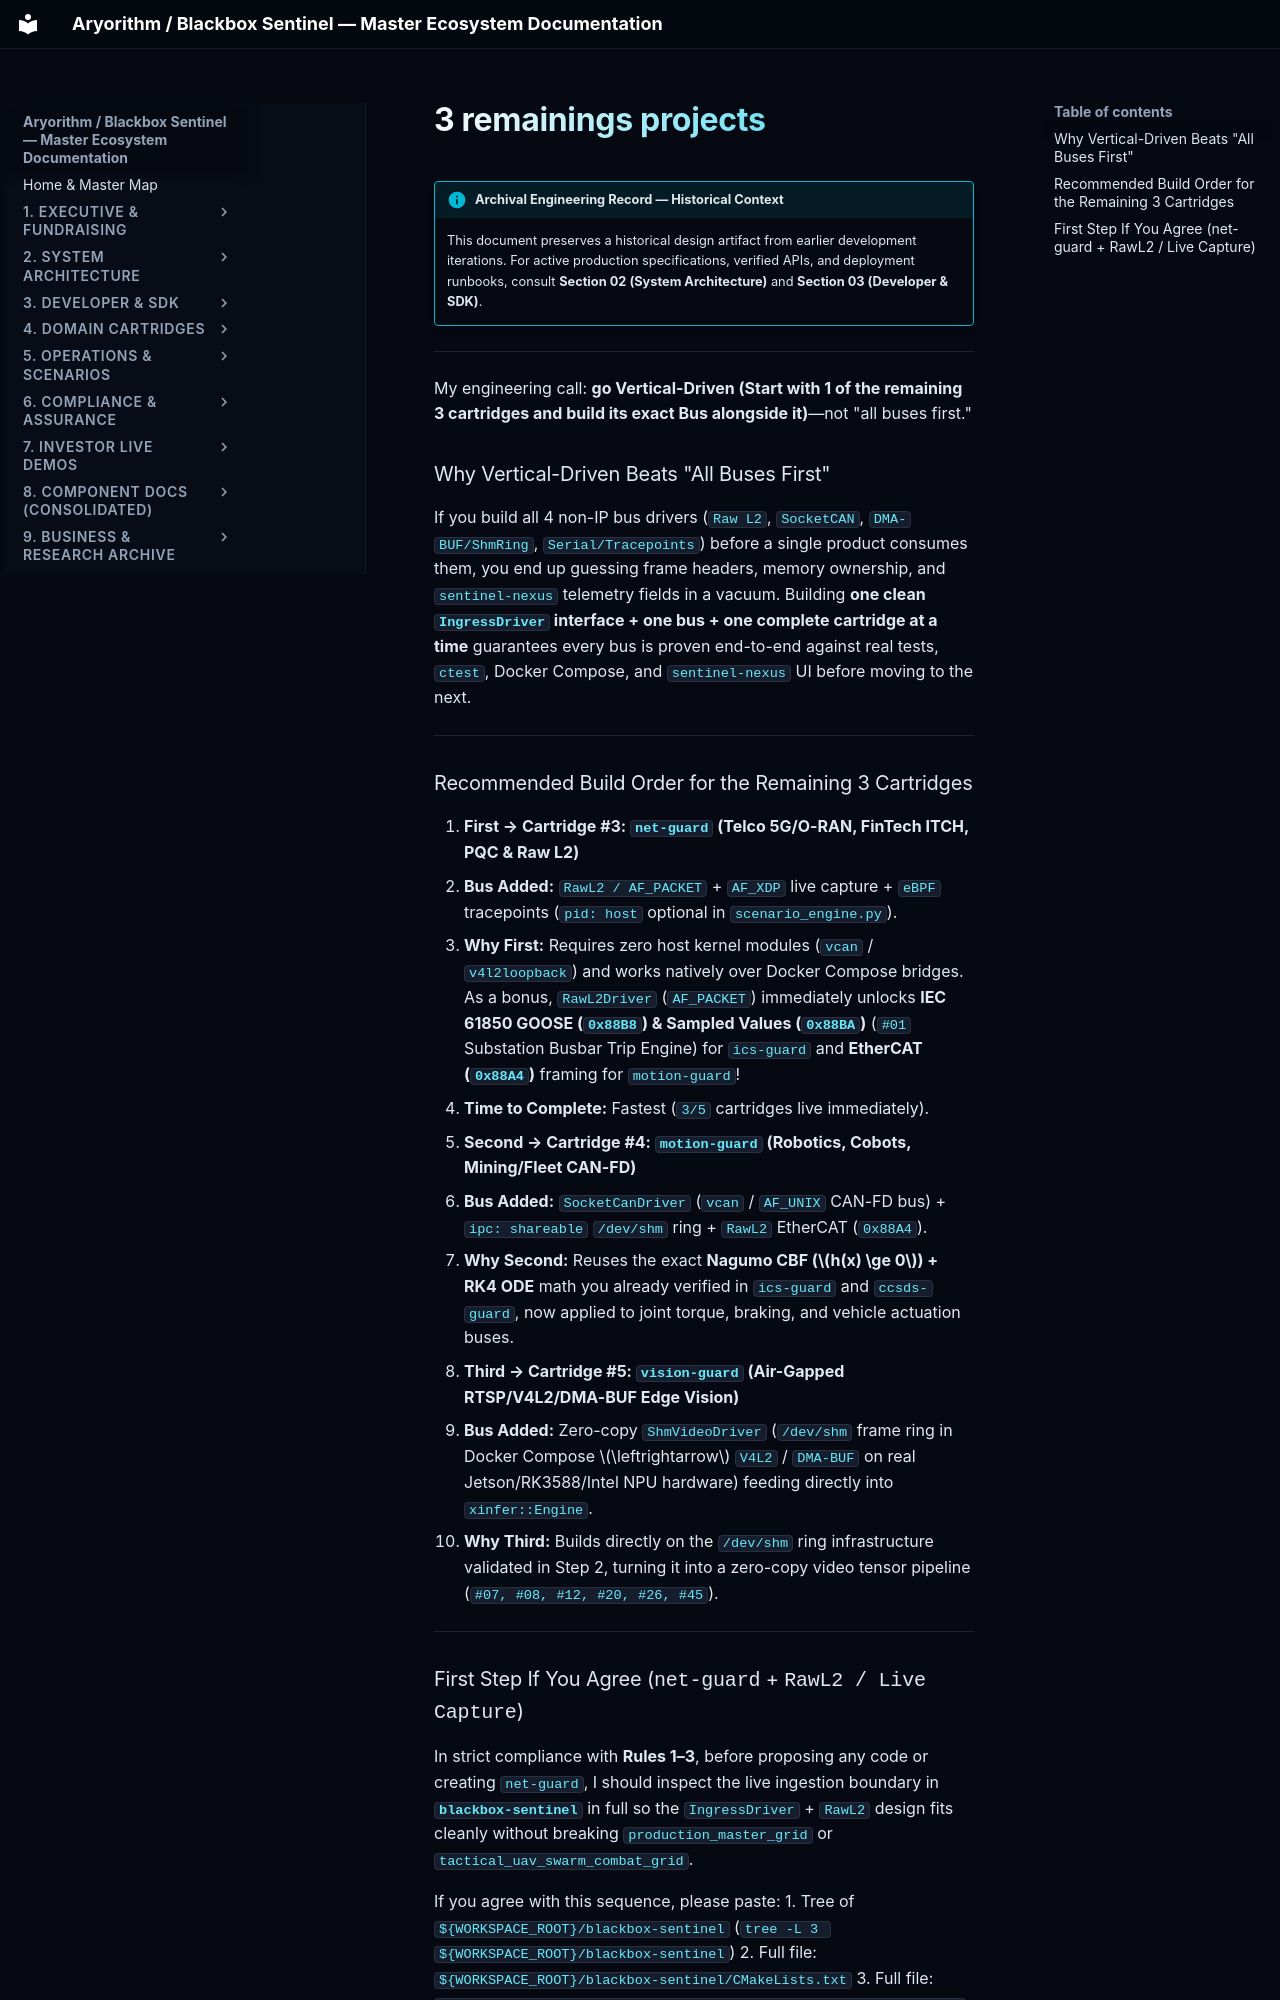

repository: kamisaberi/sentinel-docs · page: 09-archive-business-and-research/repo_notes/sentinel-stack/temp/future_working/new_systems/docs/3_remainings_projects/index.html · generator: mkdocs

!!! info "Archival Engineering Record — Historical Context"
    This document preserves a historical design artifact from earlier development iterations. For active production specifications, verified APIs, and deployment runbooks, consult **Section 02 (System Architecture)** and **Section 03 (Developer & SDK)**.

---

My engineering call: **go Vertical-Driven (Start with 1 of the remaining 3 cartridges and build its exact Bus alongside it)**—not "all buses first."

### Why Vertical-Driven Beats "All Buses First"
If you build all 4 non-IP bus drivers (`Raw L2`, `SocketCAN`, `DMA-BUF/ShmRing`, `Serial/Tracepoints`) before a single product consumes them, you end up guessing frame headers, memory ownership, and `sentinel-nexus` telemetry fields in a vacuum. Building **one clean `IngressDriver` interface + one bus + one complete cartridge at a time** guarantees every bus is proven end-to-end against real tests, `ctest`, Docker Compose, and `sentinel-nexus` UI before moving to the next.

---

### Recommended Build Order for the Remaining 3 Cartridges

1. **First → Cartridge #3: `net-guard` (Telco 5G/O-RAN, FinTech ITCH, PQC & Raw L2)**
   * **Bus Added:** `RawL2 / AF_PACKET` + `AF_XDP` live capture + `eBPF` tracepoints (`pid: host` optional in `scenario_engine.py`).
   * **Why First:** Requires zero host kernel modules (`vcan` / `v4l2loopback`) and works natively over Docker Compose bridges. As a bonus, `RawL2Driver` (`AF_PACKET`) immediately unlocks **IEC 61850 GOOSE (`0x88B8`) & Sampled Values (`0x88BA`)** (`#01` Substation Busbar Trip Engine) for `ics-guard` and **EtherCAT (`0x88A4`)** framing for `motion-guard`!
   * **Time to Complete:** Fastest (`3/5` cartridges live immediately).

2. **Second → Cartridge #4: `motion-guard` (Robotics, Cobots, Mining/Fleet CAN-FD)**
   * **Bus Added:** `SocketCanDriver` (`vcan` / `AF_UNIX` CAN-FD bus) + `ipc: shareable` `/dev/shm` ring + `RawL2` EtherCAT (`0x88A4`).
   * **Why Second:** Reuses the exact **Nagumo CBF ($h(x) \ge 0$) + RK4 ODE** math you already verified in `ics-guard` and `ccsds-guard`, now applied to joint torque, braking, and vehicle actuation buses.

3. **Third → Cartridge #5: `vision-guard` (Air-Gapped RTSP/V4L2/DMA-BUF Edge Vision)**
   * **Bus Added:** Zero-copy `ShmVideoDriver` (`/dev/shm` frame ring in Docker Compose $\leftrightarrow$ `V4L2` / `DMA-BUF` on real Jetson/RK3588/Intel NPU hardware) feeding directly into `xinfer::Engine`.
   * **Why Third:** Builds directly on the `/dev/shm` ring infrastructure validated in Step 2, turning it into a zero-copy video tensor pipeline (`#07, #08, #12, #20, #26, #45`).

---
